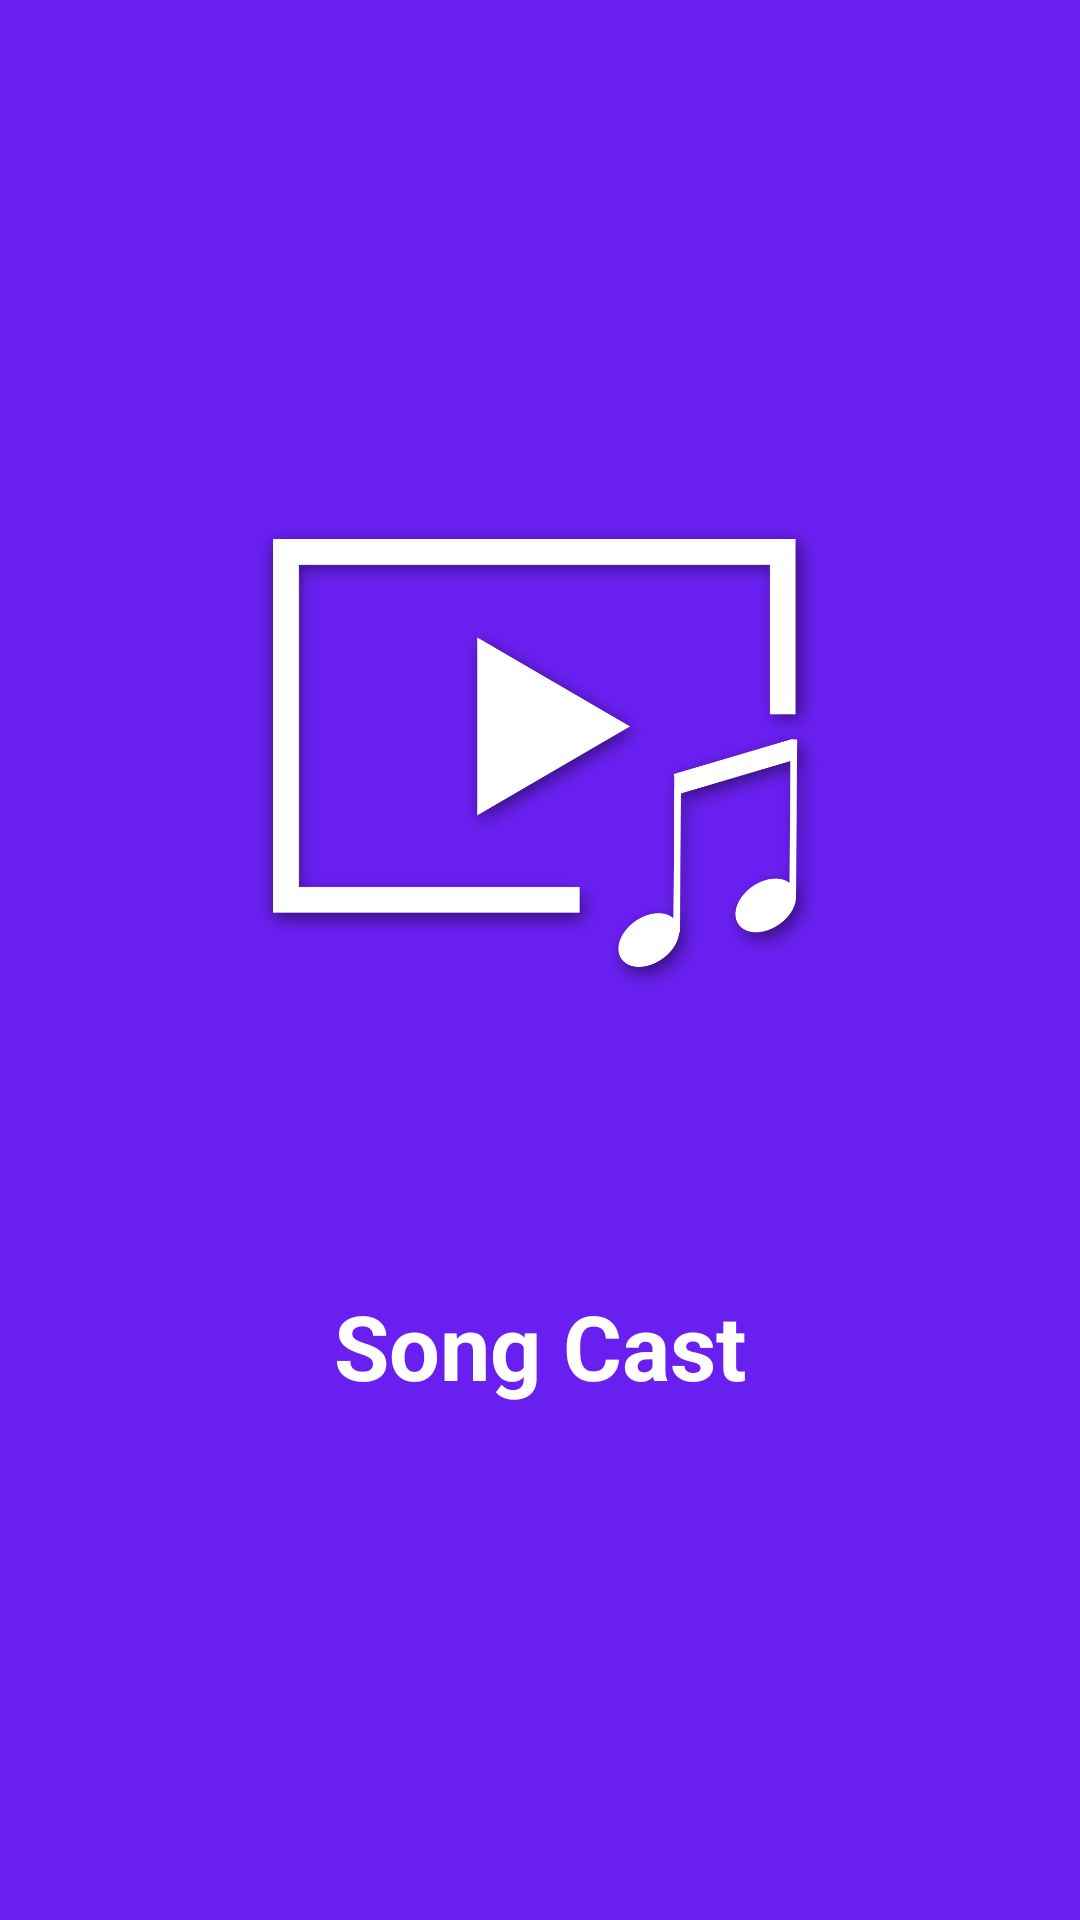

This screen was rendered from an Android layout file. Write that file and the resources it references.
<!-- AndroidManifest.xml: application theme Project_SongCast -->
<!-- res/layout/activity_intro.xml -->
<?xml version="1.0" encoding="utf-8"?>
<androidx.constraintlayout.widget.ConstraintLayout xmlns:android="http://schemas.android.com/apk/res/android"
    xmlns:app="http://schemas.android.com/apk/res-auto"
    xmlns:tools="http://schemas.android.com/tools"
    android:layout_width="match_parent"
    android:layout_height="match_parent"
    tools:context=".IntroActivity"
    android:background="@color/MainColor"
    >

    <ImageView
        android:id="@+id/imageView"
        android:layout_width="200dp"
        android:layout_height="200dp"
        android:src="@drawable/songcast_app_icon"
        app:layout_constraintBottom_toBottomOf="parent"
        app:layout_constraintEnd_toEndOf="parent"
        app:layout_constraintHorizontal_bias="0.498"
        app:layout_constraintStart_toStartOf="parent"
        app:layout_constraintTop_toTopOf="parent"
        app:layout_constraintVertical_bias="0.335" />

    <TextView
        android:id="@+id/textView"
        android:layout_width="wrap_content"
        android:layout_height="wrap_content"
        android:layout_marginTop="81dp"
        android:text="Song Cast"
        android:textColor="@color/white"
        android:textSize="30sp"
        android:textStyle="bold"
        app:layout_constraintBottom_toBottomOf="parent"
        app:layout_constraintEnd_toEndOf="parent"
        app:layout_constraintStart_toStartOf="parent"
        app:layout_constraintTop_toBottomOf="@+id/imageView"
        app:layout_constraintVertical_bias="0.0" />

    <ProgressBar
        android:id="@+id/progressBar2"
        style="?android:attr/progressBarStyle"
        android:layout_width="70dp"
        android:layout_height="70dp"
        android:visibility="gone"
        app:layout_constraintBottom_toBottomOf="parent"
        app:layout_constraintEnd_toEndOf="parent"
        app:layout_constraintStart_toStartOf="parent"
        app:layout_constraintTop_toBottomOf="@+id/textView"
        app:layout_constraintVertical_bias="0.277" />
</androidx.constraintlayout.widget.ConstraintLayout>
<!-- resources referenced by this layout -->
<resources>
  <color name="MainColor">#6A1FF1</color>
  <color name="white">#FFFFFFFF</color>
  <!-- drawable songcast_app_icon: png bitmap (drawable-xxhdpi, 151958 bytes) -->
  <style name="Project_SongCast" parent="Theme.AppCompat.Light.NoActionBar">
          <item name="colorPrimary">@color/MainColor</item>
          <item name="colorPrimaryDark">#4F18B3</item>
          <item name="colorAccent">@color/white</item>
          <item name="windowNoTitle">true</item>
          <item name="windowActionBar">false</item>
          <item name="windowActionBarOverlay">true</item>
          <item name="android:windowActionBarOverlay">true</item>
          <item name="colorControlNormal">@color/white</item>
          <item name="alertDialogTheme">@style/main_dialog</item>
      </style>
  <style name="main_dialog" parent="Theme.AppCompat.Light.Dialog">
          <item name="colorAccent">@color/MainColor</item>
          <item name="android:windowTitleStyle">@style/main_dialog_title</item>
      </style>
  <style name="main_dialog_title">
          <item name="android:layout_width">match_parent</item>
          <item name="android:textColor">@color/MainColor</item>
          <item name="android:textSize">24sp</item>
      </style>
</resources>
